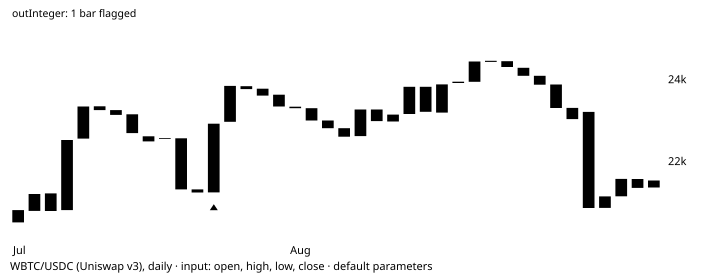

The table this chart was drawn from, first rows:
# TA-Lib reference data: CDLMORNINGDOJIS…
# series: WBTC/USDC (Uniswap v3), daily
# input: wbtc_usdc_2022-07-15.csv; windo…
# parameters: optInPenetration=0.3 (defa…
# inputs: inPriceOHLC=OHLC
# outputs: outInteger (shift 0)
# lookback: 12
date, open, high, low, close, volume, outInteger
2022-07-15, 20516, 21134, 20420, 20814, 1066, 
2022-07-16, 20796, 21508, 20519, 21209, 908.3, 
2022-07-17, 21223, 21640, 20736, 20794, 1106, 
2022-07-18, 20816, 22742, 20816, 22526, 1779, 
2022-07-19, 22561, 23691, 21713, 23345, 2538, 
2022-07-20, 23349, 24195, 22965, 23257, 1927, 
2022-07-21, 23258, 23375, 22367, 23140, 874.3, 
2022-07-22, 23155, 23676, 22541, 22694, 371.9, 
2022-07-23, 22618, 22933, 21985, 22492, 430.9, 
2022-07-24, 22570, 23016, 22322, 22568, 524.1, 
2022-07-25, 22568, 22586, 21322, 21322, 788.7, 
2022-07-26, 21320, 21320, 20753, 21244, 520.7, 
2022-07-27, 21248, 23055, 21080, 22926, 1067, 100
2022-07-28, 22971, 24157, 22693, 23847, 678.8, 0
2022-07-29, 23842, 24266, 23460, 23770, 515.1, 0
2022-07-30, 23781, 24604, 23588, 23611, 391.9, 0
2022-07-31, 23634, 24149, 23255, 23344, 295.6, 0
2022-08-01, 23339, 23447, 22854, 23303, 312.7, 0
2022-08-02, 23303, 23490, 22717, 23003, 513.3, 0
2022-08-03, 23003, 23550, 22736, 22815, 251.8, 0
2022-08-04, 22816, 23238, 22476, 22608, 346.1, 0
2022-08-05, 22622, 23458, 22622, 23271, 409.2, 0
2022-08-06, 23273, 23284, 22988, 22988, 129.4, 0
2022-08-07, 22980, 23342, 22884, 23146, 138.2, 0
2022-08-08, 23162, 24212, 23162, 23826, 289.1, 0
2022-08-09, 23827, 23917, 22923, 23215, 327.6, 0
2022-08-10, 23195, 24183, 22761, 23884, 806.3, 0
2022-08-11, 23918, 24840, 23918, 23949, 542.5, 0
2022-08-12, 23949, 24472, 23645, 24444, 362.9, 0
2022-08-13, 24435, 24882, 24394, 24460, 213.7, 0
2022-08-14, 24450, 24950, 24181, 24310, 269.6, 0
2022-08-15, 24290, 25171, 23061, 24096, 591.3, 0
2022-08-16, 24096, 24166, 23744, 23876, 408.4, 0
2022-08-17, 23882, 24387, 23260, 23308, 596.7, 0
2022-08-18, 23310, 23552, 23037, 23037, 150.2, 0
2022-08-19, 23214, 23214, 20670, 20866, 688.2, 0
2022-08-20, 20868, 21312, 20832, 21151, 336, 0
2022-08-21, 21151, 21738, 21128, 21578, 372.8, 0
2022-08-22, 21573, 21573, 20958, 21358, 392.8, 0
2022-08-23, 21366, 21639, 20941, 21539, 502.2, 0
